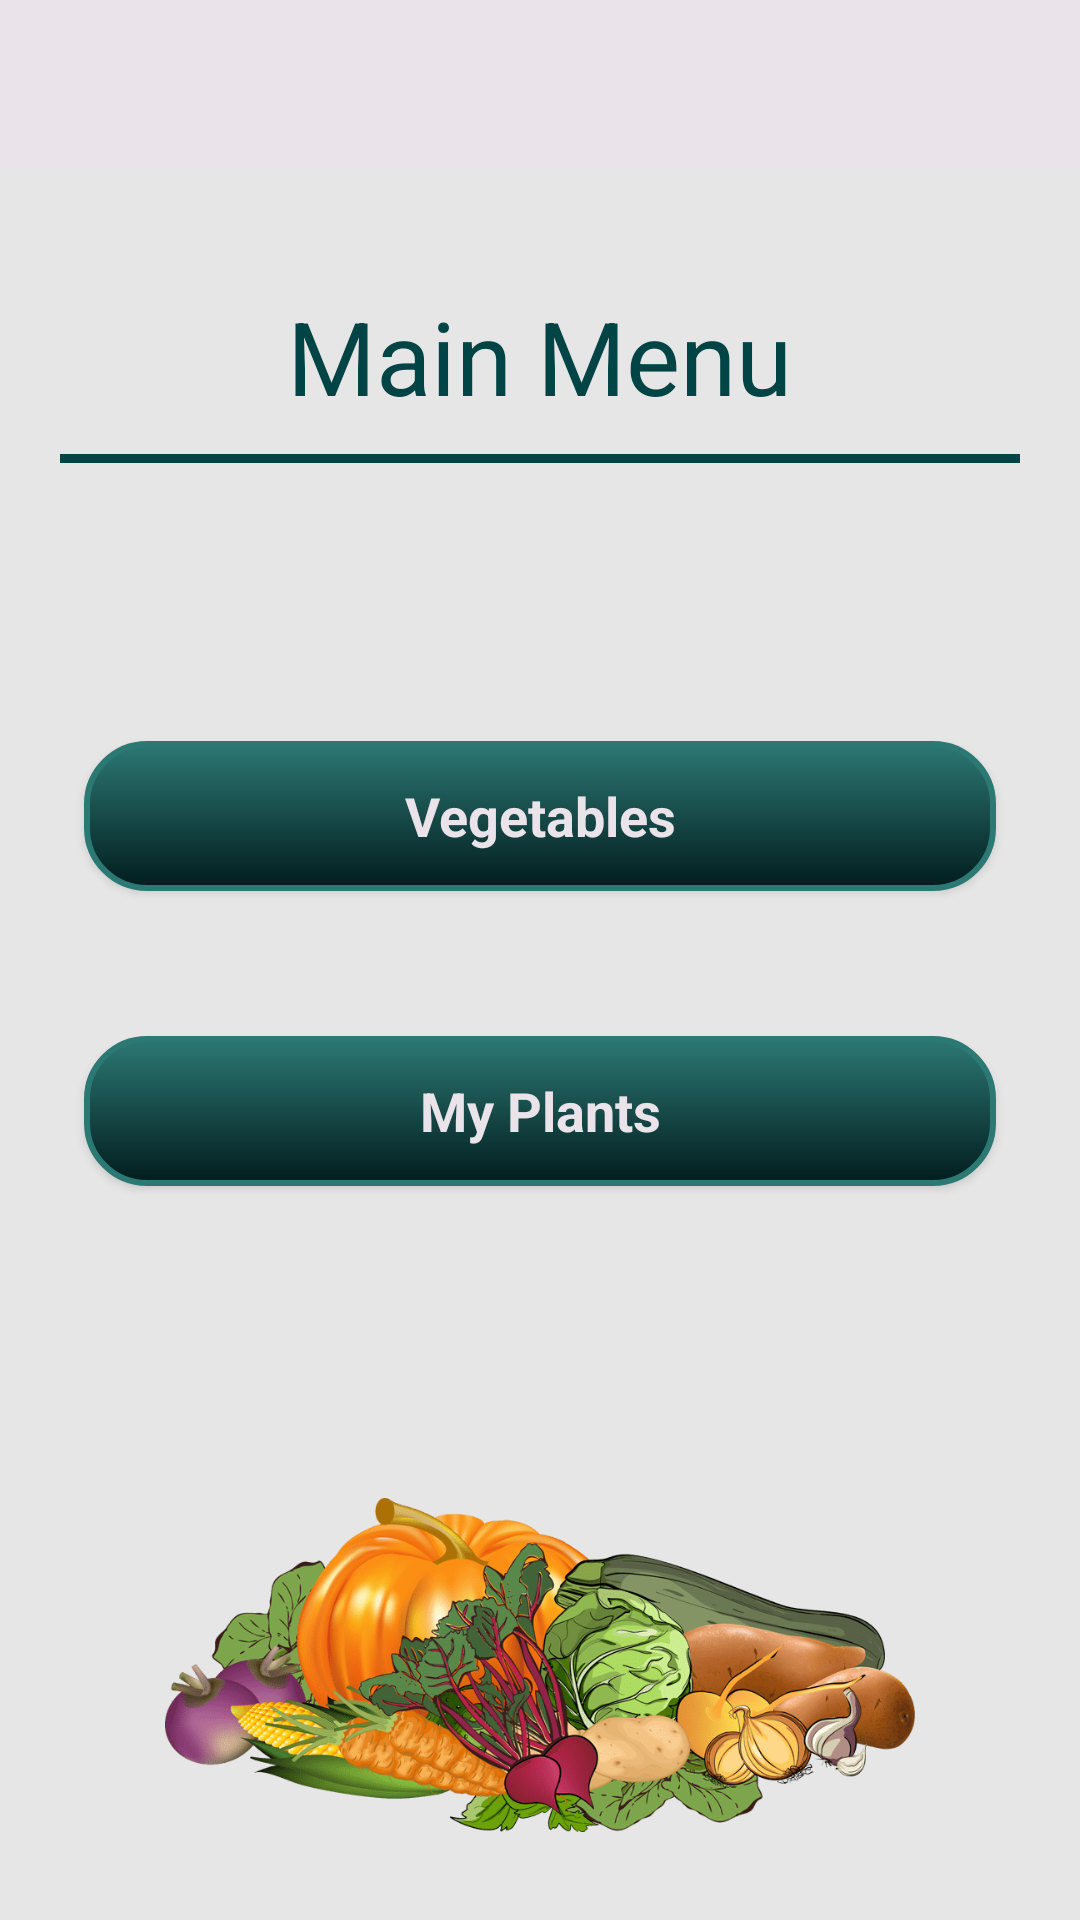

The Android layout XML behind this screen, and the referenced resources:
<!-- AndroidManifest.xml: application theme Theme.AppCompat.Light.NoActionBar -->
<!-- res/layout/activity_main_menu.xml -->
<?xml version="1.0" encoding="utf-8"?>
<RelativeLayout
    xmlns:android="http://schemas.android.com/apk/res/android"
    xmlns:app="http://schemas.android.com/apk/res-auto"
    xmlns:tools="http://schemas.android.com/tools"
    android:id="@+id/relativeLayout"
    android:layout_width="match_parent"
    android:layout_height="match_parent"
    android:background="@color/backgroundGrey"
    tools:context=".MainMenu">

    <include
        android:id="@+id/growMateToolbar"
        layout="@layout/layout_toolbar" />

    <TextView
        android:id="@+id/mainMenuHeading"
        style="@style/ActivityHeadings"
        android:layout_width="wrap_content"
        android:layout_height="wrap_content"
        android:layout_below="@+id/growMateToolbar"
        android:layout_centerHorizontal="true"
        android:layout_marginTop="40dp"
        android:text="@string/heading_main_menu" />

    <View
        android:id="@+id/divider"
        android:layout_width="320dp"
        android:layout_height="3dp"
        android:layout_below="@+id/mainMenuHeading"
        android:layout_centerHorizontal="true"
        android:layout_marginTop="10dp"
        android:background="@color/cadetBlue" />

    <android.support.constraint.ConstraintLayout
        android:id="@+id/mainMenuBtnLayout"
        android:layout_width="match_parent"
        android:layout_height="match_parent"
        android:layout_above="@+id/vegetableBunch2"
        android:layout_below="@+id/divider"
        android:padding="20dp">

        <Button
            android:id="@+id/btnAccessVegetableMenu"
            style="@style/MainMenuButtonStyle"
            android:layout_marginStart="8dp"
            android:layout_marginTop="32dp"
            android:layout_marginEnd="8dp"
            android:layout_marginBottom="4dp"
            android:background="@drawable/btn_style_rounded"
            android:text="@string/btn_access_vegetable_menu"
            app:layout_constraintBottom_toTopOf="@+id/btnAccessMyPlants"
            app:layout_constraintEnd_toEndOf="parent"
            app:layout_constraintStart_toStartOf="parent"
            app:layout_constraintTop_toTopOf="parent" />

        <Button
            android:id="@+id/btnAccessMyPlants"
            style="@style/MainMenuButtonStyle"
            android:layout_marginStart="8dp"
            android:layout_marginTop="4dp"
            android:layout_marginEnd="8dp"
            android:layout_marginBottom="24dp"
            android:background="@drawable/btn_style_rounded"
            android:text="@string/btn_access_my_plants_list"
            app:layout_constraintBottom_toBottomOf="parent"
            app:layout_constraintEnd_toEndOf="parent"
            app:layout_constraintStart_toStartOf="parent"
            app:layout_constraintTop_toBottomOf="@+id/btnAccessVegetableMenu" />

    </android.support.constraint.ConstraintLayout>

    <ImageView
        android:id="@+id/vegetableBunch2"
        android:layout_width="250dp"
        android:layout_height="150dp"
        android:layout_alignParentBottom="true"
        android:layout_centerHorizontal="true"
        android:layout_marginBottom="10dp"
        android:contentDescription="@string/image_vegetable_bunch2"
        app:srcCompat="@drawable/vegetable_bunch2" />

</RelativeLayout>
<!-- res/layout/layout_toolbar.xml (included above) -->
<?xml version="1.0" encoding="utf-8"?>
<android.support.v7.widget.Toolbar
    xmlns:android="http://schemas.android.com/apk/res/android"
    xmlns:app="http://schemas.android.com/apk/res-auto"
    android:id="@+id/growMateToolbar"
    android:layout_width="match_parent"
    android:layout_height="wrap_content"
    android:theme="@style/CustomToolBarStyle"
    app:popupTheme="@style/CustomPopupStyle">

</android.support.v7.widget.Toolbar>
<!-- resources referenced by this layout -->
<resources>
  <color name="backgroundGrey">#E6E6E6</color>
  <color name="cadetBlue">#004445</color>
  <!-- drawable btn_style_rounded (drawable) -->
  <?xml version="1.0" encoding="utf-8"?>
  <selector xmlns:android="http://schemas.android.com/apk/res/android">
  
      <item android:state_pressed="true" >
  
          <shape>
  
              <solid
                  android:color="@color/rain" />
  
              <corners
                  android:bottomRightRadius="20dp"
                  android:bottomLeftRadius="20dp"
                  android:topLeftRadius="20dp"
                  android:topRightRadius="20dp" />
  
          </shape>
      </item>
  
      <item>
          <shape>
  
              <gradient
                  android:startColor="@color/rain"
                  android:endColor="@color/blueBlack"
                  android:angle="270" />
  
              <stroke
                  android:width="2dp"
                  android:color="@color/rain" />
  
              <corners
                  android:bottomRightRadius="20dp"
                  android:bottomLeftRadius="20dp"
                  android:topLeftRadius="20dp"
                  android:topRightRadius="20dp" />
  
          </shape>
      </item>
  </selector>
  <!-- drawable vegetable_bunch2: png bitmap (drawable, 97571 bytes) -->
  <string name="btn_access_my_plants_list">My Plants</string>
  <string name="btn_access_vegetable_menu">Vegetables</string>
  <string name="heading_main_menu">Main Menu</string>
  <string name="image_vegetable_bunch2">Vegetable Bunch Main Menu</string>
  <style name="ActivityHeadings" parent="android:Widget.TextView">&gt;
          <item name="android:textColor">@color/cadetBlue</item>
          <item name="android:textSize">34sp</item>
      </style>
  <style name="CustomPopupStyle" parent="Theme.AppCompat.Light.NoActionBar">
          <item name="android:background">@color/rain</item>
          <item name="android:textColor">@color/backgroundGrey</item>
          <item name="actionMenuTextColor">@color/backgroundGrey</item>
          <item name="overlapAnchor">false</item>
          <item name="android:dropDownVerticalOffset">-4dp</item>
      </style>
  <style name="CustomToolBarStyle" parent="Theme.AppCompat.Light.NoActionBar">
          <item name="android:background">@drawable/toolbar_background</item>
          <item name="titleTextColor">@color/slate</item>
          <item name="android:tint">@color/slate</item>
      </style>
  <style name="MainMenuButtonStyle" parent="@android:style/Widget.Button">
          <item name="android:layout_width">match_parent</item>
          <item name="android:layout_height">50dp</item>
          <item name="android:textColor">@color/slate</item>
          <item name="android:textSize">18sp</item>
          <item name="android:textStyle">bold</item>
      </style>
  <color name="rain">#2C7873</color>
  <color name="blueBlack">#021C1E</color>
  <!-- drawable toolbar_background (drawable) -->
  <?xml version="1.0" encoding="utf-8"?>
  <selector xmlns:android="http://schemas.android.com/apk/res/android">
  
      <item>
          <shape>
  
              <gradient
                  android:startColor="@color/cadetBlue"
                  android:endColor="@color/blueBlack"
                  android:angle="270" />
  
          </shape>
  
      </item>
  
  </selector>
  <color name="slate">#EAE3EA</color>
</resources>
